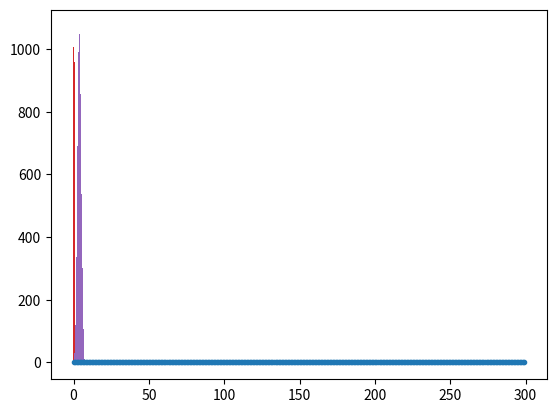

Generate this figure with matplotlib:
import matplotlib.pyplot
from numpy import histogram, std, var
from random import random 

"""
CHAPTER 2: STATISTICS, PROBABILITY AND NOISE

Use the following algorithm to find the value of each sample in a test
signal, where the function "rnd" returns a random number between 0 and 1:

x = rnd 
if x < 0.6 then x = x-0.2 

1. Calculation of the histogram.

a. Sketch the pdf of the process that generated this signal. 
--> Whiteboard it with dudes.
"""

"""
b. Generate and plot a signal containing 300 points from this algorithm. 
"""
def the_algorithm():
    x = random()
    return x-.2 if x < 0.6 else x

three_hundo = []
for x in range(300):
    three_hundo.append(the_algorithm())
#print(three_hundo, len(three_hundo))

matplotlib.pyplot.plot(three_hundo, linestyle='None',marker='.')
matplotlib.pyplot.show()

"""
c. Generate and plot the histogram of 1000 points acquired from this 
algorithm.  Use a bin width of 0.01. 
"""
def histo_n(n):
    # Numpy. Yes.
    data = []
    for x in range(n):
        data.append(the_algorithm())
    # Range of values is -.2 to 1.0, with a width of 0.01, so use 120 bins
    freq, buckets = histogram(data, bins=120)

    #print(freq, buckets)
    # Uh, apparently I don't need histogram from numpy... oh well
    matplotlib.pyplot.hist(data, bins=buckets)
    matplotlib.pyplot.show()

    return freq,buckets

f1000, b1000 = histo_n(1000)


"""
d. Repeat (b) using 10,000 samples.
"""
f10000, b10000 = histo_n(10000)
"""
e. Repeat (b) using 100,000 samples. 
"""
f100000, b100000 = histo_n(100000)

"""
f. Estimate the peak-to-peak noise on the histograms in (c) to (e). Give 
your answer as the actual number, not a percentage.
"""
#uhhhh wat
print("1000 sample peak-to-peak", max(f1000) - min(f1000))
print("10000 sample peak-to-peak", max(f10000) - min(f10000))
print("100000 sample peak-to-peak", max(f100000) - min(f100000))

"""
g. Which of these three histograms is the best estimate of the pdf?  The 
worst estimate?
"""
# The best would be with more data, worst is with least data.

"""
h. Which histogram has the lowest peak-to-peak noise?  The highest peak-to-
peak noise?  
"""
print("lowest peak-to-peak is 1000 samples, highest peak-to-peak is 100,000 samples")

"""
i. Explain the apparent contradiction between your answers in (g) and (h).   
"""
print("more samples in one, you gotta normalize them")

"""
2. Calculation of the mean and standard deviation.

a. Generate a signal containing 10,000 points from this algorithm. Calculate
the mean and standard deviation, using a method of your choice.       
"""
tenK = []
for x in range(10000):
    tenK.append(the_algorithm())
print("Name,\tSTD,\t\tVAR,\t\tMEAN")
print("1", std(tenK), var(tenK), sum(tenK)/len(tenK))

"""
b. Generate three signals as in (a), and add them together.  Calculate the 
mean and standard deviation of the resulting signal.
"""
tenK2 = []
for x in range(10000):
    tenK2.append(the_algorithm())
tenK3 = []
for x in range(10000):
    tenK3.append(the_algorithm())
print("2", std(tenK2), var(tenK2), sum(tenK2)/len(tenK2))
print("3", std(tenK3), var(tenK3), sum(tenK3)/len(tenK3))
sumK = []
for a,b,c in zip(tenK, tenK2, tenK3):
    sumK.append(a+b+c)
print("sumsX3", std(sumK), var(sumK), sum(sumK)/len(sumK))

"""
c. Repeat (b) adding 10 signals. 
"""

ten_siggies = []
for x in range(10000):
    ten_samples = []
    for i in range(10):
        ten_samples.append(the_algorithm())
    ten_siggies.append(ten_samples)

sum10 = []
for vals in ten_siggies:
    sum10.append(sum(vals)) # Sum up values at t=<blah> then stick em in sum10 at t=<blah>
print("sumsX10", std(sum10), var(sum10), sum(sum10)/len(sum10))

"""
d. Repeat (b) adding 30 signals.  
"""
thirty_siggies = []
for x in range(10000):
    thirty_samples = []
    for i in range(30):
        thirty_samples.append(the_algorithm())
    thirty_siggies.append(thirty_samples)

sum30 = []
for vals in thirty_siggies:
    sum30.append(sum(vals)) # Sum up values at t=<blah> then stick em in sumK at t=<blah>
print("sumsX30", std(sum30), var(sum30), sum(sum30)/len(sum30))

"""
e. Make a graph of your data in (a)-(d), proving that when random signals
are added, their means add and their standard deviations add in quadrature.
In your graphs, the x-axis should be "number of points," and the y-axis
should be "mean" or "standard deviation."
"""
# No. Instead just look at print statements, doing the math in your head is easy enough.

"""
3. The Central Limit Theorem.

a. Calculate and plot the histogram of the signal in 2(c).   
""" 
matplotlib.pyplot.hist(sum10, bins=25)
matplotlib.pyplot.show()

"""
b. On this same graph, show a Gaussian curve with the mean and standard 
deviation determined in 2(c).  
"""
# Eh, you can kind of just look at it to see the shape.

"""
c. Comment on the match between the two in terms of accuracy and precision.  
"""
# Could be more accurate as it is not very rounded like a gaussian, but more signals
# added to it would make it more gaussian.

"""
d. Would increasing the number of samples improve the accuracy or precision 
of the match?  
"""
# More precise, standard deviation will be lower.
# The accuracy would also go up for non-random signals, as we'd be closer to the
# "true value"

"""
e. Would increasing the number of signals added improve the accuracy of the 
match? 
"""
# Yes, as more signals are added, it would become more and more bell shaped in
# the distribution
